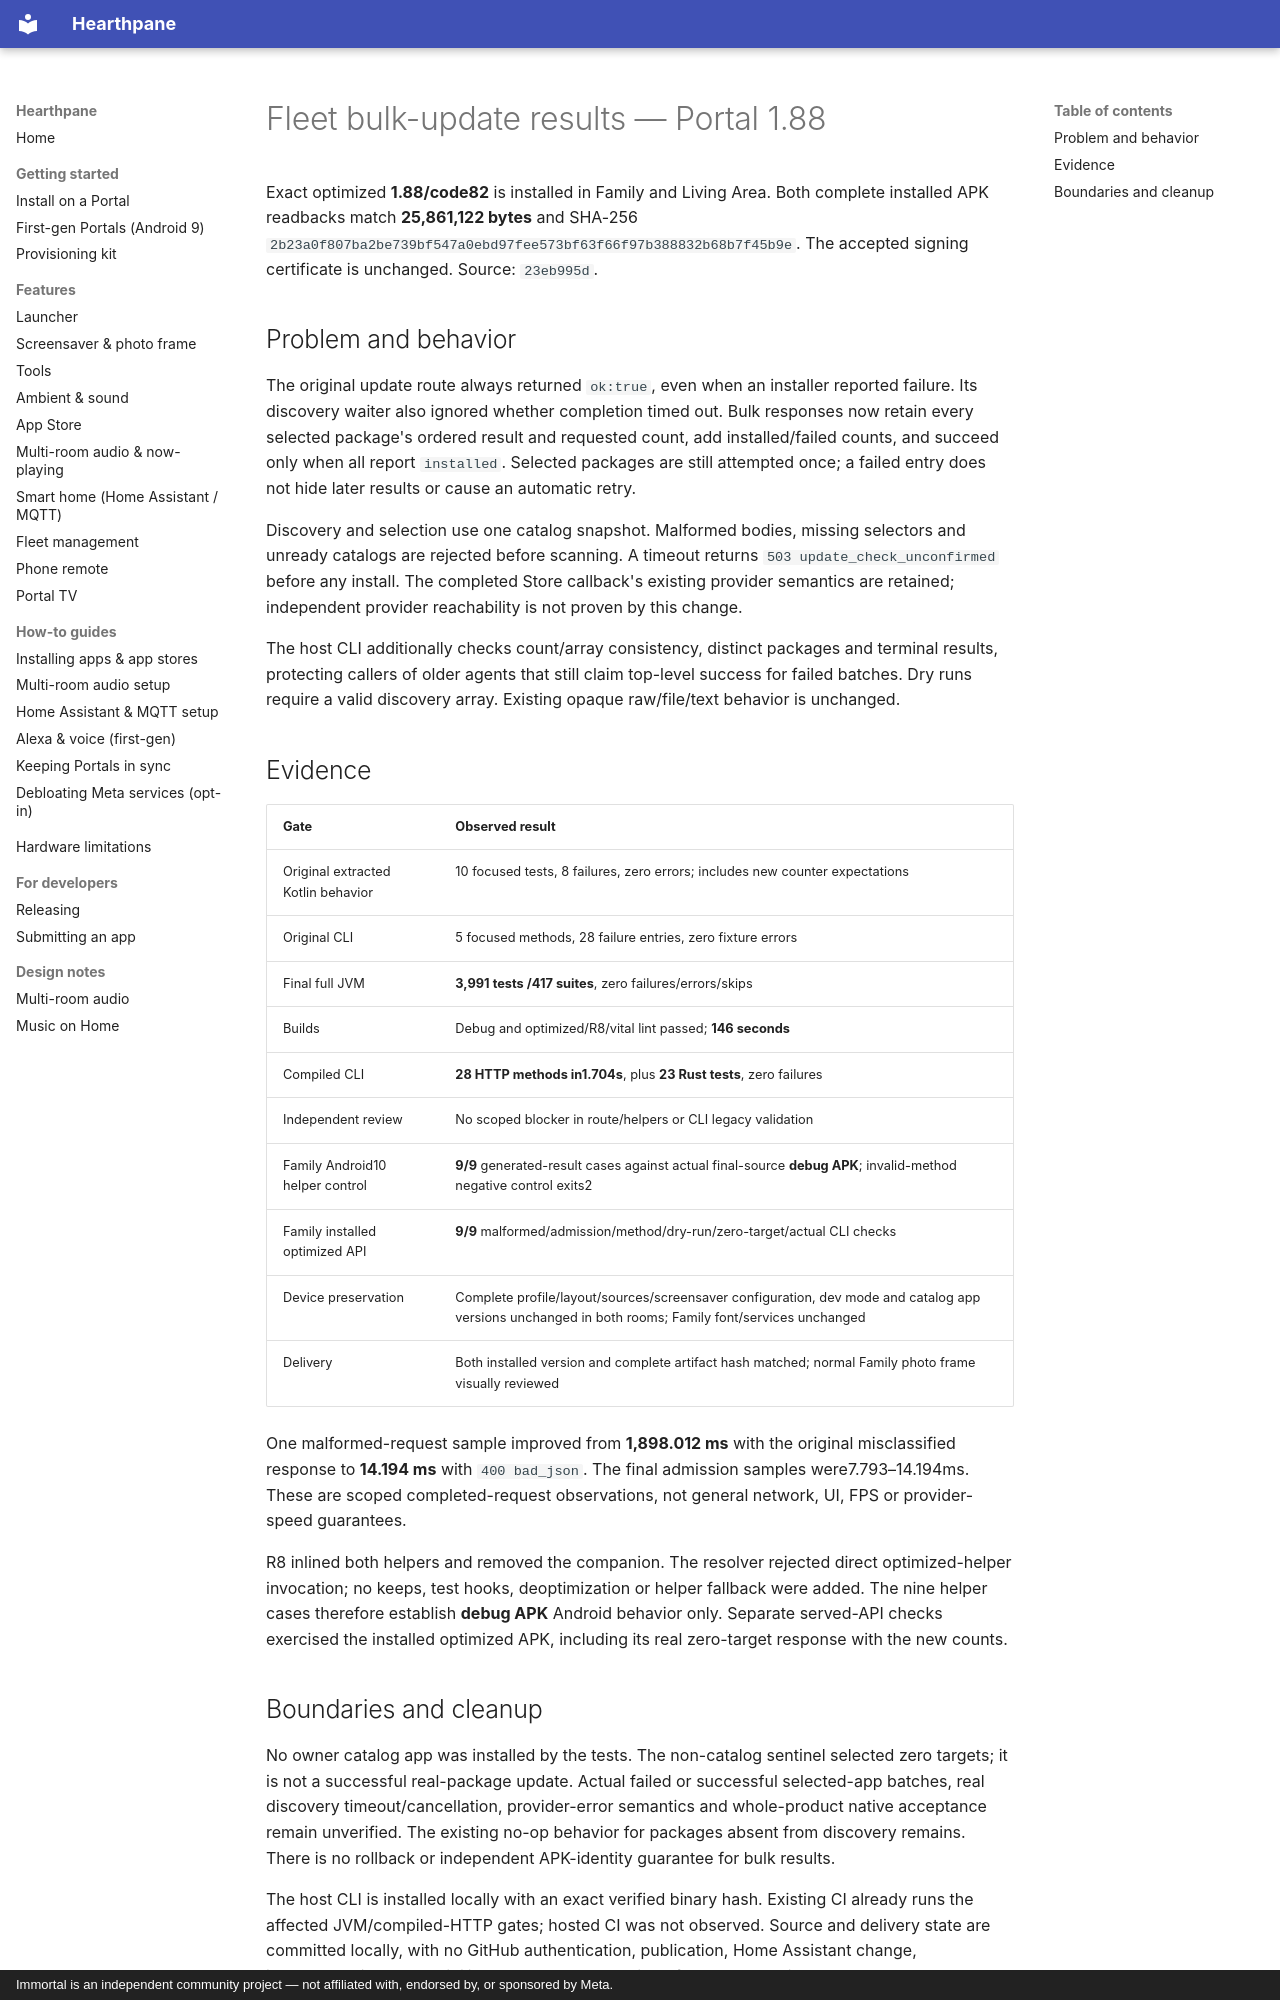

repository: rlchandani/portal-prime · page: portal-fleet-bulk-update-results-2026-11-02/index.html · generator: mkdocs · copyright: Immortal is an independent community project — not affiliated with, endorsed by, or sponsored by Meta.

# Fleet bulk-update results — Portal 1.88

Exact optimized **1.88/code82** is installed in Family and Living Area.
Both complete installed APK readbacks match **25,861,122 bytes** and SHA-256
`2b23a0f807ba2be739bf547a0ebd97fee573bf63f66f97b388832b68b7f45b9e`.
The accepted signing certificate is unchanged. Source: `23eb995d`.

## Problem and behavior

The original update route always returned `ok:true`, even when an installer
reported failure. Its discovery waiter also ignored whether completion timed out.
Bulk responses now retain every selected package's ordered result and requested
count, add installed/failed counts, and succeed only when all report `installed`.
Selected packages are still attempted once; a failed entry does not hide later
results or cause an automatic retry.

Discovery and selection use one catalog snapshot. Malformed bodies, missing
selectors and unready catalogs are rejected before scanning. A timeout returns
`503 update_check_unconfirmed` before any install. The completed Store callback's
existing provider semantics are retained; independent provider reachability is
not proven by this change.

The host CLI additionally checks count/array consistency, distinct packages and
terminal results, protecting callers of older agents that still claim top-level
success for failed batches. Dry runs require a valid discovery array. Existing
opaque raw/file/text behavior is unchanged.

## Evidence

| Gate | Observed result |
|---|---|
| Original extracted Kotlin behavior | 10 focused tests, 8 failures, zero errors; includes new counter expectations |
| Original CLI | 5 focused methods, 28 failure entries, zero fixture errors |
| Final full JVM | **3,991 tests /417 suites**, zero failures/errors/skips |
| Builds | Debug and optimized/R8/vital lint passed; **146 seconds** |
| Compiled CLI | **28 HTTP methods in1.704s**, plus **23 Rust tests**, zero failures |
| Independent review | No scoped blocker in route/helpers or CLI legacy validation |
| Family Android10 helper control | **9/9** generated-result cases against actual final-source **debug APK**; invalid-method negative control exits2 |
| Family installed optimized API | **9/9** malformed/admission/method/dry-run/zero-target/actual CLI checks |
| Device preservation | Complete profile/layout/sources/screensaver configuration, dev mode and catalog app versions unchanged in both rooms; Family font/services unchanged |
| Delivery | Both installed version and complete artifact hash matched; normal Family photo frame visually reviewed |

One malformed-request sample improved from **1,898.012 ms** with the original
misclassified response to **14.194 ms** with `400 bad_json`. The final admission
samples were7.793–14.194ms. These are scoped completed-request observations, not
general network, UI, FPS or provider-speed guarantees.

R8 inlined both helpers and removed the companion. The resolver rejected direct
optimized-helper invocation; no keeps, test hooks, deoptimization or helper
fallback were added. The nine helper cases therefore establish **debug APK**
Android behavior only. Separate served-API checks exercised the installed
optimized APK, including its real zero-target response with the new counts.
